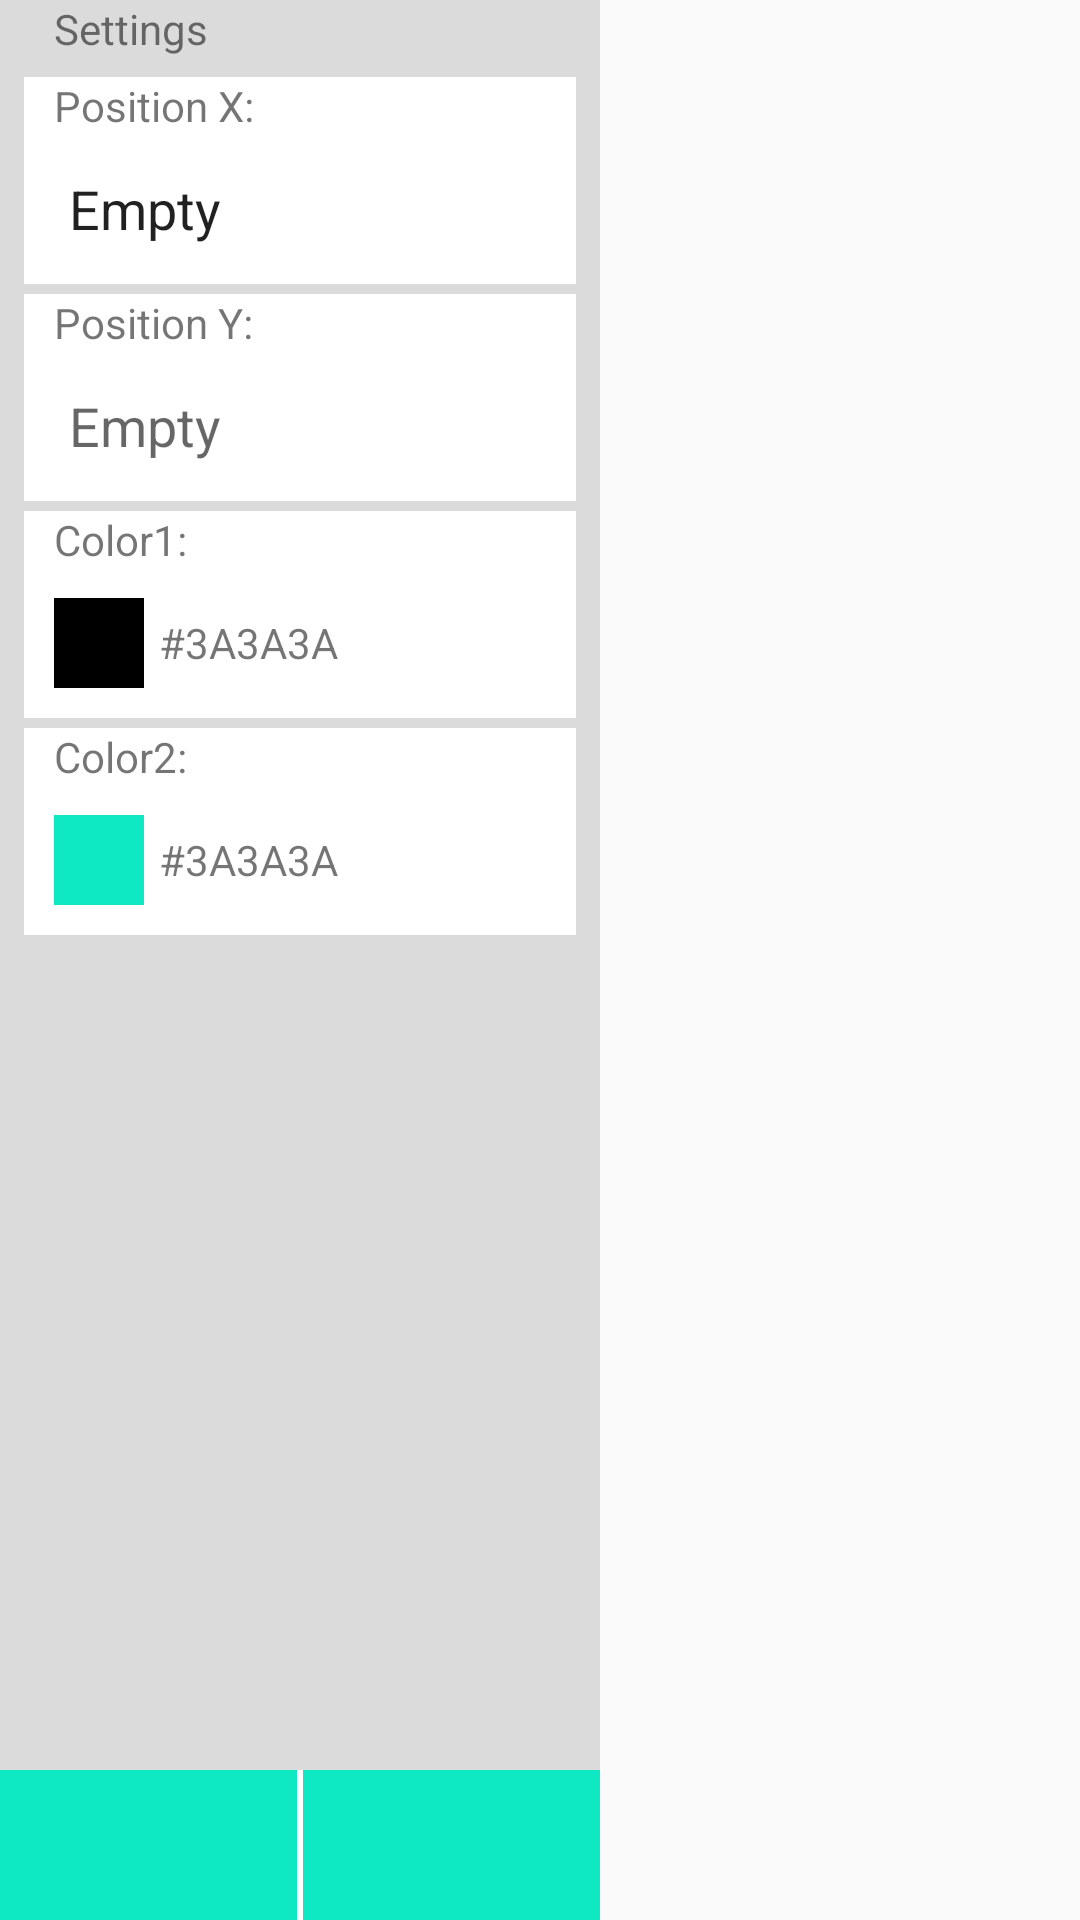

Layout XML and referenced resources for this Android screen:
<!-- AndroidManifest.xml: application theme AppTheme -->
<!-- res/layout/analogstick_layout.xml -->
<?xml version="1.0" encoding="utf-8"?>
<RelativeLayout xmlns:android="http://schemas.android.com/apk/res/android"
                android:layout_width="match_parent"
                android:layout_height="match_parent">

    <RelativeLayout
        android:id="@+id/edit_pop_layout"
        android:layout_width="200dp"
        android:layout_height="match_parent"
        android:background="@color/grey"
        >

        <include
            android:id="@+id/bottom_layout"
            layout="@layout/delete"
            android:layout_width="match_parent"
            android:layout_height="50dp"
            android:layout_alignParentBottom="true"/>

        <ScrollView
            android:layout_width="match_parent"
            android:layout_height="match_parent"
            android:layout_above="@id/bottom_layout"
            android:scrollbars="none">

            <LinearLayout
                android:layout_width="match_parent"
                android:layout_height="match_parent"
                android:orientation="vertical"
                android:paddingLeft="8dp"
                android:paddingRight="8dp">

                <TextView
                    android:layout_width="match_parent"
                    android:layout_height="wrap_content"
                    android:paddingLeft="10dp"
                    android:text="Settings"/>

                <View
                    android:layout_width="match_parent"
                    android:layout_height="20px"/>

                <LinearLayout
                    android:layout_width="match_parent"
                    android:layout_height="0dp"
                    android:layout_weight="1"
                    android:background="@color/white"
                    android:orientation="vertical">

                    <TextView
                        android:layout_width="match_parent"
                        android:layout_height="0dp"
                        android:layout_weight="1"
                        android:paddingLeft="10dp"
                        android:text="Position X:"/>

                    <EditText
                        android:id="@+id/as_x"
                        android:layout_width="match_parent"
                        android:layout_height="50dp"
                        android:layout_weight="2"
                        android:background="@null"
                        android:paddingLeft="15dp"
                        android:text="Empty"/>
                </LinearLayout>

                <View
                    android:layout_width="match_parent"
                    android:layout_height="10px"/>

                <LinearLayout
                    android:layout_width="match_parent"
                    android:layout_height="0dp"
                    android:layout_weight="1"
                    android:background="@color/white"
                    android:orientation="vertical">

                    <TextView
                        android:layout_width="match_parent"
                        android:layout_height="0dp"
                        android:layout_weight="1"
                        android:paddingLeft="10dp"
                        android:text="Position Y:"/>

                    <EditText
                        android:id="@+id/as_Y"
                        android:layout_width="match_parent"
                        android:layout_height="50dp"
                        android:layout_weight="2"
                        android:background="@null"
                        android:paddingLeft="15dp"
                        android:hint="Empty"/>
                </LinearLayout>

                <View
                    android:layout_width="match_parent"
                    android:layout_height="10px"/>

                <LinearLayout
                    android:id="@+id/an_color1"
                    android:layout_width="match_parent"
                    android:layout_height="0dp"
                    android:layout_weight="1"
                    android:background="@color/white"
                    android:orientation="vertical">

                    <TextView
                        android:layout_width="match_parent"
                        android:layout_height="0dp"
                        android:layout_weight="1"
                        android:paddingLeft="10dp"
                        android:text="Color1:"/>

                    <LinearLayout
                        android:layout_width="match_parent"
                        android:layout_height="50dp"
                        android:layout_weight="3"
                        android:orientation="horizontal">

                        <TextView
                            android:layout_width="30dp"
                            android:layout_height="30dp"
                            android:layout_gravity="center_vertical"
                            android:layout_marginLeft="10dp"
                            android:background="@color/black"/>

                        <TextView
                            android:layout_width="wrap_content"
                            android:layout_height="wrap_content"
                            android:layout_gravity="center_vertical"
                            android:layout_marginLeft="5dp"
                            android:text="#3A3A3A"/>
                        </LinearLayout>
                </LinearLayout>

                <View
                    android:layout_width="match_parent"
                    android:layout_height="10px"/>

                <LinearLayout
                    android:id="@+id/an_color3"
                    android:layout_width="match_parent"
                    android:layout_height="0dp"
                    android:layout_weight="1"
                    android:background="@color/white"
                    android:orientation="vertical">

                    <TextView
                        android:layout_width="match_parent"
                        android:layout_height="0dp"
                        android:layout_weight="1"
                        android:paddingLeft="10dp"
                        android:text="Color2:"/>

                    <LinearLayout
                        android:layout_width="match_parent"
                        android:layout_height="50dp"
                        android:layout_weight="3"
                        android:orientation="horizontal">

                        <TextView
                            android:layout_width="30dp"
                            android:layout_height="30dp"
                            android:layout_gravity="center_vertical"
                            android:layout_marginLeft="10dp"
                            android:background="@color/green"/>

                        <TextView
                            android:layout_width="wrap_content"
                            android:layout_height="wrap_content"
                            android:layout_gravity="center_vertical"
                            android:layout_marginLeft="5dp"
                            android:text="#3A3A3A"/>
                    </LinearLayout>
                </LinearLayout>

                <View
                    android:layout_width="match_parent"
                    android:layout_height="8px"/>
            </LinearLayout>
        </ScrollView>

    </RelativeLayout>
</RelativeLayout>
<!-- res/layout/delete.xml (included above) -->
<?xml version="1.0" encoding="utf-8"?>
<LinearLayout xmlns:android="http://schemas.android.com/apk/res/android"
              android:orientation="horizontal"
              android:layout_width="match_parent"
              android:background="#0ee9c4"
              android:layout_height="match_parent">
    <ImageButton
        android:id="@+id/delete_btn"
        android:layout_width="0dp"
        android:layout_height="match_parent"
        android:layout_weight="1"
        android:background="#0ee9c4"
        android:src="@drawable/delete"/>
    <View
        android:layout_width="2dp"
        android:background="@color/white"
        android:layout_height="match_parent"/>
    <ImageButton
        android:id="@+id/confirm_btn"
        android:layout_width="0dp"
        android:layout_height="match_parent"
        android:layout_weight="1"
        android:background="#0ee9c4"
        android:src="@drawable/checked"/>

</LinearLayout>
<!-- resources referenced by this layout -->
<resources>
  <color name="black">#000000</color>
  <color name="green">#0ee9c4</color>
  <color name="grey">#DBDBDB</color>
  <color name="white">#ffffff</color>
  <style name="AppTheme" parent="Theme.AppCompat.Light.DarkActionBar">
          
      </style>
</resources>
